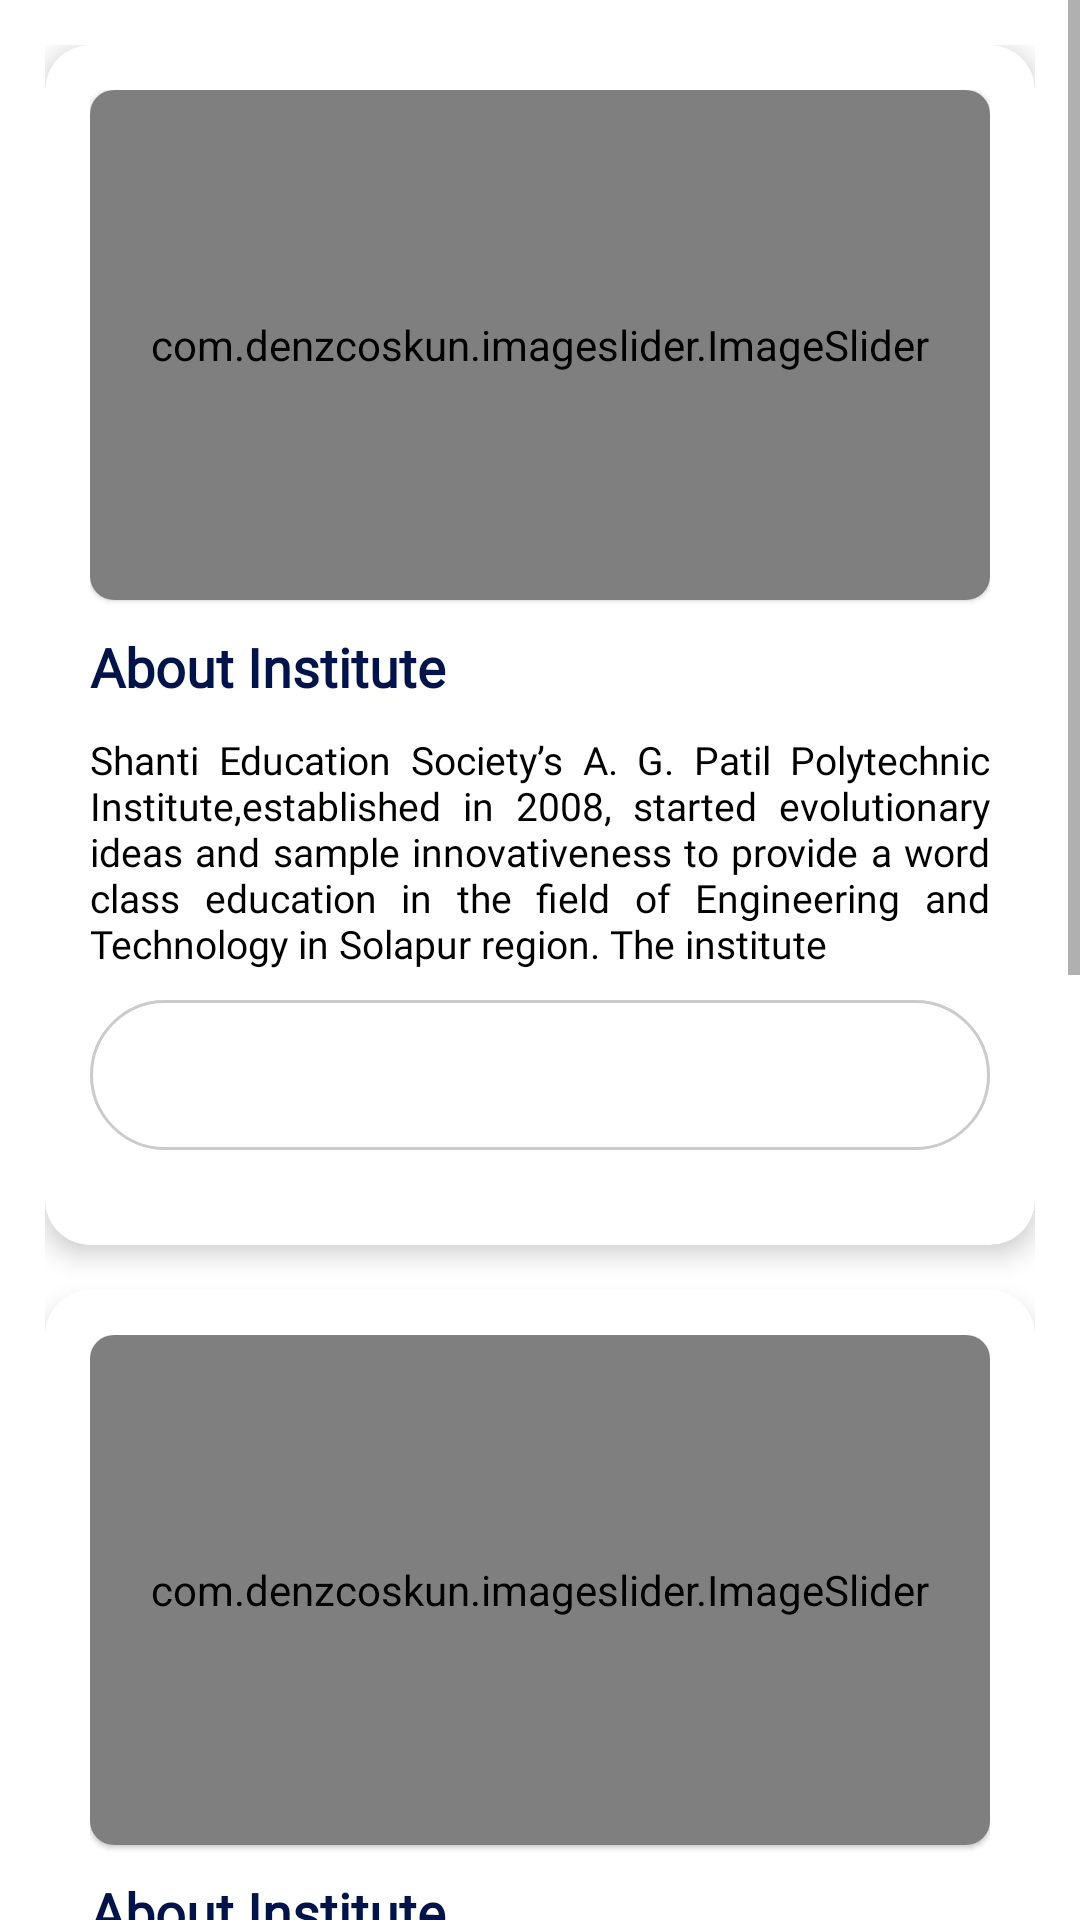

Android layout source for this screen:
<!-- AndroidManifest.xml: application theme Theme.College -->
<!-- res/layout/about_demo.xml -->
<?xml version="1.0" encoding="utf-8"?>
<ScrollView xmlns:android="http://schemas.android.com/apk/res/android"
    android:layout_width="match_parent"
    xmlns:app="http://schemas.android.com/apk/res-auto"
    android:layout_height="match_parent">

    <LinearLayout
        android:layout_width="match_parent"
        android:layout_height="match_parent"
        android:padding="@dimen/_15dp"
        android:orientation="vertical">


    <androidx.cardview.widget.CardView
        android:layout_width="match_parent"
        android:layout_height="@dimen/_400dp"
        app:cardElevation="@dimen/_5dp"
        app:cardCornerRadius="@dimen/_15dp"
        >

        <LinearLayout
            android:padding="@dimen/_15dp"
            android:layout_width="match_parent"
            android:layout_height="match_parent"
            android:orientation="vertical"
            >
            <com.google.android.material.card.MaterialCardView
                android:layout_width="match_parent"
                app:cardCornerRadius="@dimen/_8dp"
                android:layout_height="wrap_content">
                <com.denzcoskun.imageslider.ImageSlider
                    android:layout_width="match_parent"
                    android:layout_height="@dimen/_170dp"
                    />
            </com.google.android.material.card.MaterialCardView>

            <TextView
                android:layout_width="wrap_content"
                android:layout_height="wrap_content"
                android:text="About Institute"
                android:textColor="#00134B"
                android:textStyle="bold"
                android:fontFamily="@font/nunito_extrabold"
                android:textSize="@dimen/_18dp"
                android:layout_marginTop="@dimen/_10dp"
                />

            <TextView
                android:layout_width="match_parent"
                android:layout_height="wrap_content"
                android:text="Shanti Education Society’s A. G. Patil Polytechnic Institute,established in 2008, started evolutionary ideas and sample innovativeness to provide a word class education in the field of Engineering and Technology in Solapur region. The institute"
                android:textColor="#000"
                android:layout_marginTop="@dimen/_10dp"
                android:textSize="@dimen/_13dp"
                android:fontFamily="@font/nunito_semibold"
                android:justificationMode="inter_word"
                />

            <TextView
                android:layout_width="match_parent"
                android:layout_height="@dimen/_50dp"
                android:layout_marginTop="@dimen/_10dp"
                android:background="@drawable/view_more_card_btn"
                android:text="View More"
                android:gravity="center"
                android:textColor="#FFF"
                android:fontFamily="@font/nunito_extrabold"
                android:textSize="@dimen/_13dp"/>


        </LinearLayout>



    </androidx.cardview.widget.CardView>


    <androidx.cardview.widget.CardView
        android:layout_marginTop="@dimen/_15dp"
        android:layout_width="match_parent"
        android:layout_height="@dimen/_400dp"
        app:cardElevation="@dimen/_5dp"
        app:cardCornerRadius="@dimen/_15dp"
        >

        <LinearLayout
            android:padding="@dimen/_15dp"
            android:layout_width="match_parent"
            android:layout_height="match_parent"
            android:orientation="vertical"
            >
            <com.google.android.material.card.MaterialCardView
                android:layout_width="match_parent"
                app:cardCornerRadius="@dimen/_8dp"
                android:layout_height="wrap_content">
                <com.denzcoskun.imageslider.ImageSlider
                    android:layout_width="match_parent"
                    android:layout_height="@dimen/_170dp"
                    />
            </com.google.android.material.card.MaterialCardView>

            <TextView
                android:layout_width="wrap_content"
                android:layout_height="wrap_content"
                android:text="About Institute"
                android:textColor="#00134B"
                android:textStyle="bold"
                android:fontFamily="@font/nunito_extrabold"
                android:textSize="@dimen/_18dp"
                android:layout_marginTop="@dimen/_10dp"
                />

            <TextView
                android:layout_width="match_parent"
                android:layout_height="wrap_content"
                android:text="Shanti Education Society’s A. G. Patil Polytechnic Institute,established in 2008, started evolutionary ideas and sample innovativeness to provide a word class education in the field of Engineering and Technology in Solapur region. The institute"
                android:textColor="#000"
                android:layout_marginTop="@dimen/_10dp"
                android:textSize="@dimen/_13dp"
                android:fontFamily="@font/nunito_semibold"
                android:justificationMode="inter_word"
                />

            <TextView
                android:layout_width="match_parent"
                android:layout_height="@dimen/_50dp"
                android:layout_marginTop="@dimen/_10dp"
                android:background="@drawable/view_more_card_btn"
                android:text="View More"
                android:gravity="center"
                android:textColor="#FFF"
                android:fontFamily="@font/nunito_extrabold"
                android:textSize="@dimen/_13dp"/>


        </LinearLayout>



    </androidx.cardview.widget.CardView>

    <androidx.cardview.widget.CardView
        android:layout_marginTop="@dimen/_15dp"
        android:layout_width="match_parent"
        android:layout_height="@dimen/_400dp"
        app:cardElevation="@dimen/_5dp"
        app:cardCornerRadius="@dimen/_15dp"
        >

        <LinearLayout
            android:padding="@dimen/_15dp"
            android:layout_width="match_parent"
            android:layout_height="match_parent"
            android:orientation="vertical"
            >
            <com.google.android.material.card.MaterialCardView
                android:layout_width="match_parent"
                app:cardCornerRadius="@dimen/_8dp"
                android:layout_height="wrap_content">
                <com.denzcoskun.imageslider.ImageSlider
                    android:layout_width="match_parent"
                    android:layout_height="@dimen/_170dp"
                    />
            </com.google.android.material.card.MaterialCardView>

            <TextView
                android:layout_width="wrap_content"
                android:layout_height="wrap_content"
                android:text="About Institute"
                android:textColor="#00134B"
                android:textStyle="bold"
                android:fontFamily="@font/nunito_extrabold"
                android:textSize="@dimen/_18dp"
                android:layout_marginTop="@dimen/_10dp"
                />

            <TextView
                android:layout_width="match_parent"
                android:layout_height="wrap_content"
                android:text="Shanti Education Society’s A. G. Patil Polytechnic Institute,established in 2008, started evolutionary ideas and sample innovativeness to provide a word class education in the field of Engineering and Technology in Solapur region. The institute"
                android:textColor="#000"
                android:layout_marginTop="@dimen/_10dp"
                android:textSize="@dimen/_13dp"
                android:fontFamily="@font/nunito_semibold"
                android:justificationMode="inter_word"
                />

            <TextView
                android:layout_width="match_parent"
                android:layout_height="@dimen/_50dp"
                android:layout_marginTop="@dimen/_10dp"
                android:background="@drawable/view_more_card_btn"
                android:text="View More"
                android:gravity="center"
                android:textColor="#FFF"
                android:fontFamily="@font/nunito_extrabold"
                android:textSize="@dimen/_13dp"/>


        </LinearLayout>



    </androidx.cardview.widget.CardView>

    </LinearLayout>
</ScrollView>
<!-- resources referenced by this layout -->
<resources>
  <dimen name="_10dp">10px</dimen>
  <dimen name="_13dp">13px</dimen>
  <dimen name="_15dp">15px</dimen>
  <dimen name="_170dp">170px</dimen>
  <dimen name="_18dp">18px</dimen>
  <dimen name="_400dp">400px</dimen>
  <dimen name="_50dp">50px</dimen>
  <dimen name="_5dp">5px</dimen>
  <dimen name="_8dp">8px</dimen>
  <!-- drawable view_more_card_btn (drawable) -->
  <?xml version="1.0" encoding="utf-8"?>
  <shape
      android:shape="rectangle"
      xmlns:android="http://schemas.android.com/apk/res/android">
      <stroke android:color="#CCCACA" android:width="1dp"/>
      <corners android:radius="@dimen/_50dp"/>
  </shape>
  <style name="Theme.College" parent="Theme.MaterialComponents.DayNight.DarkActionBar">
          
          <item name="colorPrimary">@color/purple_500</item>
          <item name="colorPrimaryVariant">@color/purple_700</item>
          <item name="colorOnPrimary">@color/white</item>
          
          <item name="colorSecondary">@color/teal_200</item>
          <item name="colorSecondaryVariant">@color/teal_700</item>
          <item name="colorOnSecondary">@color/black</item>
          
          <item name="android:statusBarColor" tools:targetApi="l">?attr/colorPrimaryVariant</item>
          
      </style>
  <color name="purple_500">#FF6200EE</color>
  <color name="purple_700">#FF3700B3</color>
  <color name="white">#FFFFFFFF</color>
  <color name="teal_200">#FF03DAC5</color>
  <color name="teal_700">#FF018786</color>
  <color name="black">#FF000000</color>
</resources>
